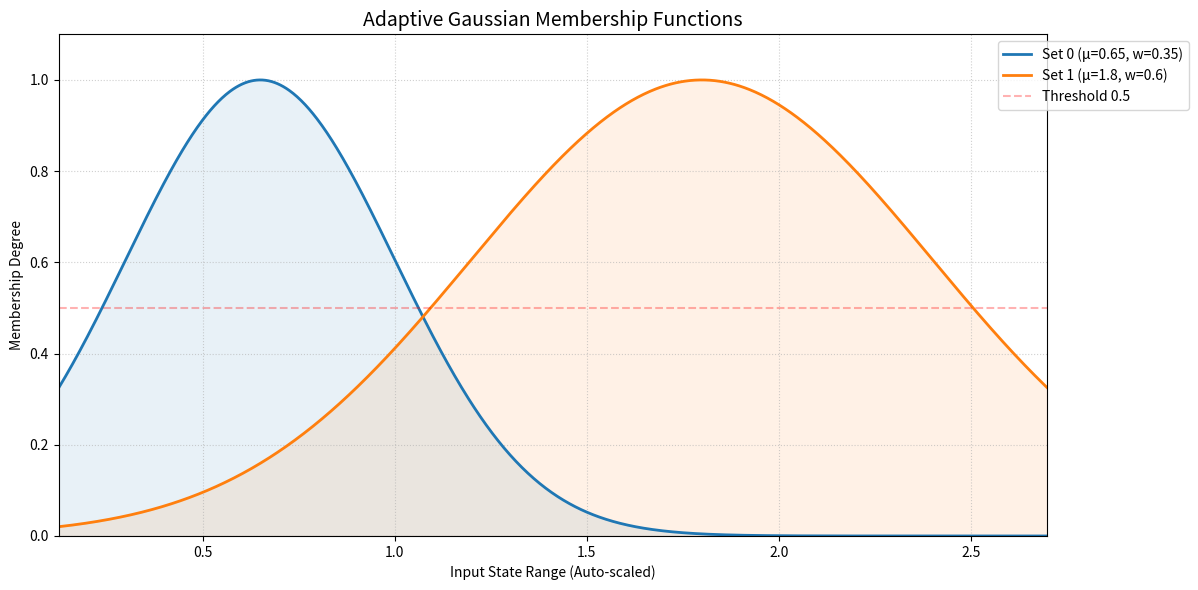

The matplotlib source for this figure:
import numpy as np
import matplotlib.pyplot as plt
import math

# ================= 配置区 =================
# 你可以随意修改这里的数量和数值
CENTERS =  [0.65, 1.80]
WIDTHS  =  [0.35, 0.60]
# ==========================================

def gaussian_mf(x, mu, w):
    sigma = w
    return np.exp(-((x - mu) ** 2) / (2 * sigma ** 2))

def main():
    # 1. 自动转换宽度为列表格式
    c_array = np.array(CENTERS)
    if isinstance(WIDTHS, (int, float)):
        w_array = np.array([WIDTHS] * len(c_array))
    else:
        w_array = np.array(WIDTHS)

    # 2. 自适应宽度计算 (X轴)
    # 计算每个模糊集的边界（中心 +/- 1.5倍宽度，确保高斯尾部也能显示）
    left_edge = np.min(c_array - 1.5 * w_array)
    right_edge = np.max(c_array + 1.5 * w_array)
    
    x = np.linspace(left_edge, right_edge, 1000)

    # 3. 绘图
    plt.figure(figsize=(12, 6))

    for i, (mu, w) in enumerate(zip(c_array, w_array)):
        y = gaussian_mf(x, mu, w)
        line, = plt.plot(x, y, label=f'Set {i} (μ={mu}, w={w})', linewidth=2)
        plt.fill_between(x, y, color=line.get_color(), alpha=0.1)

    # 4. 自适应高度与装饰 (Y轴)
    plt.ylim(0, 1.1)  # 隶属度固定在 0-1 之间，给顶部留一点点空间
    plt.xlim(left_edge, right_edge) # 强制 X 轴自适应计算出的边缘
    
    plt.axhline(0.5, color='red', linestyle='--', alpha=0.3, label='Threshold 0.5')
    plt.title("Adaptive Gaussian Membership Functions", fontsize=14)
    plt.xlabel("Input State Range (Auto-scaled)")
    plt.ylabel("Membership Degree")
    plt.grid(True, linestyle=':', alpha=0.6)
    plt.legend(loc='upper right', bbox_to_anchor=(1.15, 1.0)) # 标签放在外侧防止遮挡曲线
    
    plt.tight_layout() # 自动调整布局，防止标签被切掉
    plt.show()

if __name__ == "__main__":
    main()
